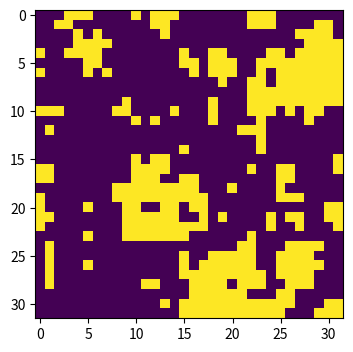

Python code for this plot: (Note: this script raises an exception after producing the figure.)
import numpy as np
import matplotlib.pyplot as plt
import random
import time
from scipy.ndimage import convolve , generate_binary_structure

N = 32
beta = 0.43
J = 1
p = 1 - np.exp(-2 * beta * J )

def fn_initialise(N):
    initial_random_num_arr = np.random.random((N,N))
    initial_arr = np.zeros((N,N))
    initial_arr[initial_random_num_arr >= 0.5] = -1
    initial_arr[initial_random_num_arr < 0.5] = 1
    return initial_arr

def fn_totalE(arr):
    kernel = generate_binary_structure(2,1) #rank = 2 (2D lattice structure) , connectivity = 1 (only 4 nearest neighbours, diagonal atoms are not neighbours)
    array = -arr * convolve(arr , kernel , mode = 'constant',cval = 0)
    return array.sum() * J

def fn_select_seed(arr):
    rand_x = int(np.random.randint(0,N))
    rand_y = int(np.random.randint(0,N))
    initial_spin_value = arr[rand_y][rand_x]
    flipped_spin_value = initial_spin_value * (-1)
    arr[rand_y][rand_x] = flipped_spin_value
    return initial_spin_value , arr , rand_x , rand_y

def fn_neighbour_list(arr, x, y):
    neighbour_arr = []

    if(y > 0): #above
        neighbour_arr.append([x , y - 1 , arr[y - 1][x]])
    if(x > 0): #right
        neighbour_arr.append([x - 1 , y , arr[y][x - 1]])
    if (y < N-1 ): #down
        neighbour_arr.append([x , y + 1 , arr[y + 1][x]])
    if (x < N-1 ): #left
        neighbour_arr.append([x + 1 , y , arr[y][x + 1]])
    return neighbour_arr

def fn_flip(arr,x, y, initial_spin_val):
    if (arr[y][x] == initial_spin_val):
        flip_probability = random.random()
        if(flip_probability < p):
            arr[y][x] = initial_spin_val * (-1)
            return True
        else:
            return False
    else:
        return False

def fn_traverse(arr , initial_spin_value, x , y, neigh_arr):
    if not fn_flip(arr,x,y , initial_spin_value):
        return
    
    for n in neigh_arr:   
        next_neigh_arr = fn_neighbour_list(arr , n[0],  n[1])
        fn_traverse(arr , initial_spin_value , n[0] , n[1] , next_neigh_arr)

def fn_wolff_alg(arr):
    initial_spin_value , arr , rand_x , rand_y = fn_select_seed(arr)

    first_neighbour_arr = fn_neighbour_list(arr,rand_x , rand_y)

    for n in first_neighbour_arr:
        next_neigh_arr = fn_neighbour_list(arr , int(n[0]),  int(n[1]))
        fn_traverse(arr , initial_spin_value , int(n[0]) , int(n[1]) , next_neigh_arr)

    return arr

total_iteration_num1 = 5000
iteration_arr = []
energy_arr1 = []
initial_lattice_arr = fn_initialise(N)

lattice_arr1 = initial_lattice_arr
for i in range(total_iteration_num1):
    lattice_arr1 = fn_wolff_alg(lattice_arr1)
    iteration_arr.append(i)
    energy_arr1.append(fn_totalE(lattice_arr1)) 

plt.figure(figsize=(6, 4))
plt.plot(iteration_arr, energy_arr1)

plt.imshow(initial_lattice_arr)

plt.imshow(lattice_arr1)

beta_arr = [0.30,0.35,0.40,0.45,0.50,0.55,0.60,0.65]
heat_cap = []
total_iteration_num2 = 5000

for i in range(0,8):
    this_beta = beta_arr[i]
    p2 = 1 - np.exp(-2 * this_beta * J )
    energy_arr2 = []

    lattice_arr2 = fn_initialise(N)

    for j in range(total_iteration_num2):
        fn_wolff_alg(lattice_arr2,p2)
        if(j >= 1500):
            energy_arr2.append(fn_totalE(lattice_arr2)) 
    
    energy_std = np.std(energy_arr2)
    
    this_heat_cap = (energy_std * this_beta) * (energy_std * this_beta)/((1.38E-23))
    
    heat_cap.append(this_heat_cap) # calculate the energy std from the 1000th iteration and the 5000th iteration and multiply it with current beta


plt.figure(figsize=(6, 4))
plt.plot(beta_arr , heat_cap)